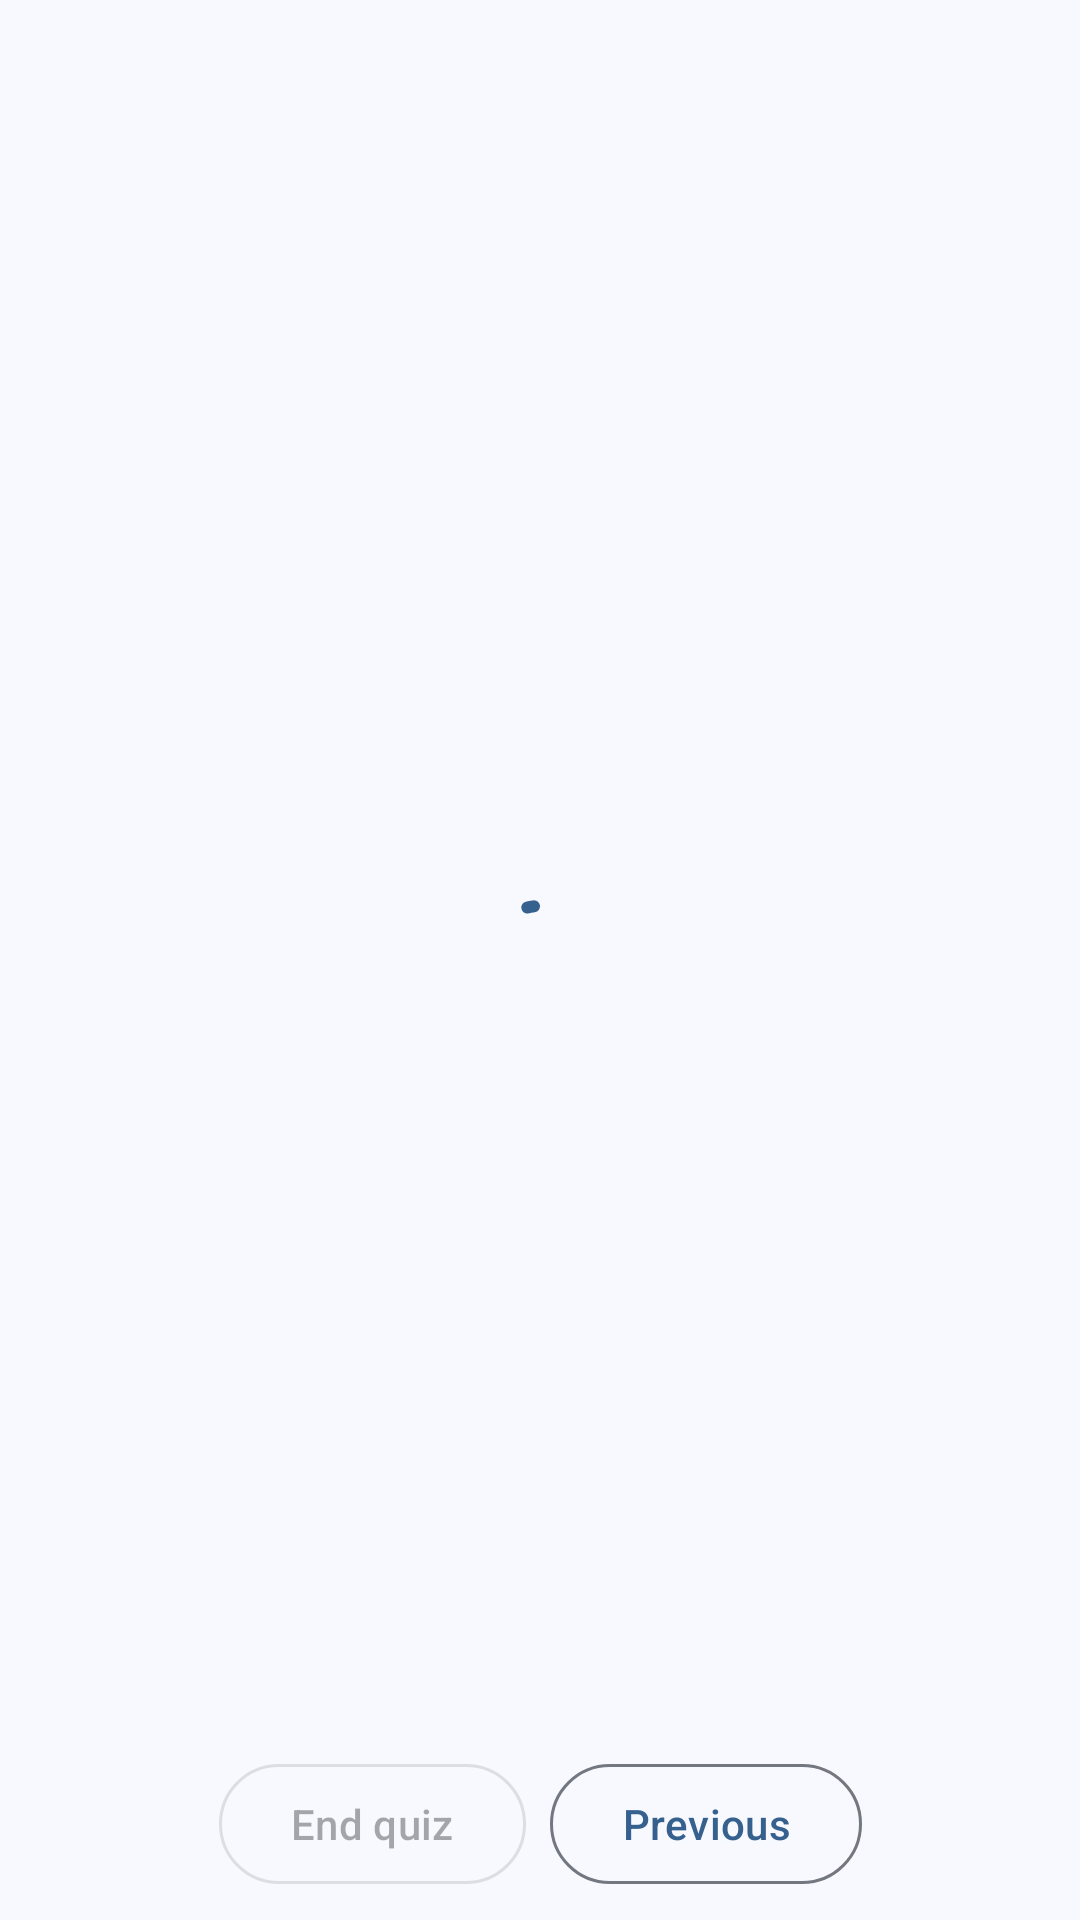

Here is an Android app screen rendered from its layout file. Give the layout XML and the strings, colors and styles it references.
<!-- AndroidManifest.xml: application theme Theme.FormTreeApp -->
<!-- res/layout/activity_form_tree.xml -->
<?xml version="1.0" encoding="utf-8"?>
<androidx.constraintlayout.widget.ConstraintLayout xmlns:android="http://schemas.android.com/apk/res/android"
    xmlns:app="http://schemas.android.com/apk/res-auto"
    xmlns:tools="http://schemas.android.com/tools"
    android:layout_width="match_parent"
    android:layout_height="match_parent"
    android:padding="8dp"
    tools:context=".activities.FormTreeActivity">

    <com.google.android.material.progressindicator.CircularProgressIndicator
        android:id="@+id/circular_progress_indicator"
        android:layout_width="40dp"
        android:layout_height="40dp"
        app:layout_constraintStart_toStartOf="parent"
        app:layout_constraintEnd_toEndOf="parent"
        app:layout_constraintTop_toTopOf="parent"
        app:layout_constraintBottom_toBottomOf="parent"
        android:indeterminate="true"
        />

    <com.google.android.material.textview.MaterialTextView
        android:id="@+id/current_node_text_view"
        android:layout_width="0dp"
        android:layout_height="wrap_content"
        app:layout_constraintStart_toStartOf="parent"
        app:layout_constraintEnd_toEndOf="parent"
        app:layout_constraintTop_toTopOf="parent"
        tools:text="Is the song good?"
        android:textSize="16sp" />

    <androidx.recyclerview.widget.RecyclerView
        android:id="@+id/options_recycler_view"
        android:layout_width="0dp"
        android:layout_height="0dp"
        app:layout_constraintStart_toStartOf="parent"
        app:layout_constraintEnd_toEndOf="parent"
        app:layout_constraintTop_toBottomOf="@id/current_node_text_view"
        app:layout_constraintBottom_toTopOf="@id/buttons_container"
        app:layoutManager="androidx.recyclerview.widget.LinearLayoutManager"
        android:layout_marginVertical="8dp"/>

    <androidx.constraintlayout.widget.ConstraintLayout
        android:id="@+id/buttons_container"
        android:layout_width="wrap_content"
        android:layout_height="wrap_content"
        app:layout_constraintStart_toStartOf="parent"
        app:layout_constraintEnd_toEndOf="parent"
        app:layout_constraintBottom_toBottomOf="parent">

        <com.google.android.material.button.MaterialButton
            android:id="@+id/end_button"
            style="?attr/materialButtonOutlinedStyle"
            android:layout_width="wrap_content"
            android:layout_height="wrap_content"
            app:layout_constraintStart_toStartOf="parent"
            app:layout_constraintEnd_toStartOf="@id/previous_button"
            app:layout_constraintTop_toTopOf="parent"
            app:layout_constraintBottom_toBottomOf="parent"
            android:enabled="false"
            android:text="@string/end_button_text"/>

        <com.google.android.material.button.MaterialButton
            android:id="@+id/previous_button"
            style="?attr/materialButtonOutlinedStyle"
            android:layout_width="wrap_content"
            android:layout_height="wrap_content"
            app:layout_constraintStart_toEndOf="@id/end_button"
            app:layout_constraintEnd_toEndOf="parent"
            app:layout_constraintTop_toTopOf="parent"
            app:layout_constraintBottom_toBottomOf="parent"
            android:layout_marginStart="8dp"
            android:text="@string/previous_button_text"/>

    </androidx.constraintlayout.widget.ConstraintLayout>

</androidx.constraintlayout.widget.ConstraintLayout>
<!-- resources referenced by this layout -->
<resources>
  <string name="end_button_text">End quiz</string>
  <string name="previous_button_text">Previous</string>
  <color name="md_theme_primary">#36618E</color>
  <color name="md_theme_onPrimary">#FFFFFF</color>
  <color name="md_theme_primaryContainer">#D2E4FF</color>
  <color name="md_theme_onPrimaryContainer">#001D36</color>
  <color name="md_theme_secondary">#006874</color>
  <color name="md_theme_onSecondary">#FFFFFF</color>
  <color name="md_theme_secondaryContainer">#9EEFFD</color>
  <color name="md_theme_onSecondaryContainer">#001F24</color>
  <color name="md_theme_tertiary">#64558F</color>
  <color name="md_theme_onTertiary">#FFFFFF</color>
  <color name="md_theme_tertiaryContainer">#E8DDFF</color>
  <color name="md_theme_onTertiaryContainer">#1F1047</color>
  <color name="md_theme_error">#BA1A1A</color>
  <color name="md_theme_onError">#FFFFFF</color>
  <color name="md_theme_errorContainer">#FFDAD6</color>
  <color name="md_theme_onErrorContainer">#410002</color>
  <color name="md_theme_background">#F8F9FF</color>
  <color name="md_theme_onBackground">#191C20</color>
  <color name="md_theme_surface">#F8F9FF</color>
  <color name="md_theme_onSurface">#191C20</color>
  <color name="md_theme_surfaceVariant">#DFE2EB</color>
  <color name="md_theme_onSurfaceVariant">#43474E</color>
  <color name="md_theme_outline">#73777F</color>
  <color name="md_theme_outlineVariant">#C3C6CF</color>
  <color name="md_theme_inverseSurface">#2E3135</color>
  <color name="md_theme_inverseOnSurface">#EFF0F7</color>
  <color name="md_theme_inversePrimary">#A1CAFD</color>
  <style name="Widget.App.Toolbar" parent="Widget.Material3.Toolbar">
          <item name="android:background">@color/md_theme_primary</item>
          <item name="titleTextColor">#FFF</item>
      </style>
  <style name="Widget.App.TextInputLayout" parent="Widget.Material3.TextInputLayout.FilledBox">
          <item name="boxBackgroundColor">@color/white</item>
      </style>
  <color name="white">#FFFFFF</color>
</resources>
